Image classification data set "dataset_final" (4nglp/app_ai on GitHub). Class labels (5): cygne tubercule, flamant rose, hibou grand duc, martin pecheur, pic vert.

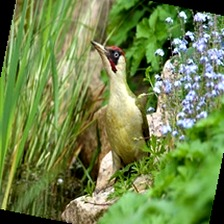
Label: pic vert

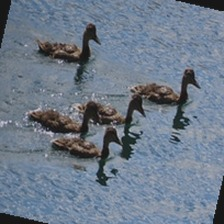
Label: cygne tubercule

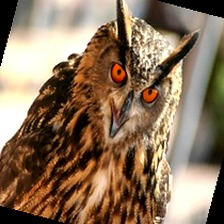
Label: hibou grand duc

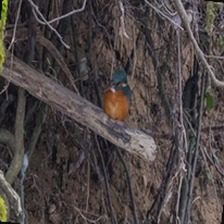
Label: martin pecheur

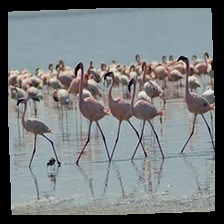
Label: flamant rose

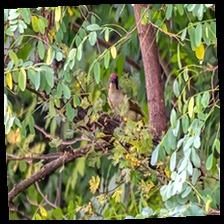
Label: pic vert
